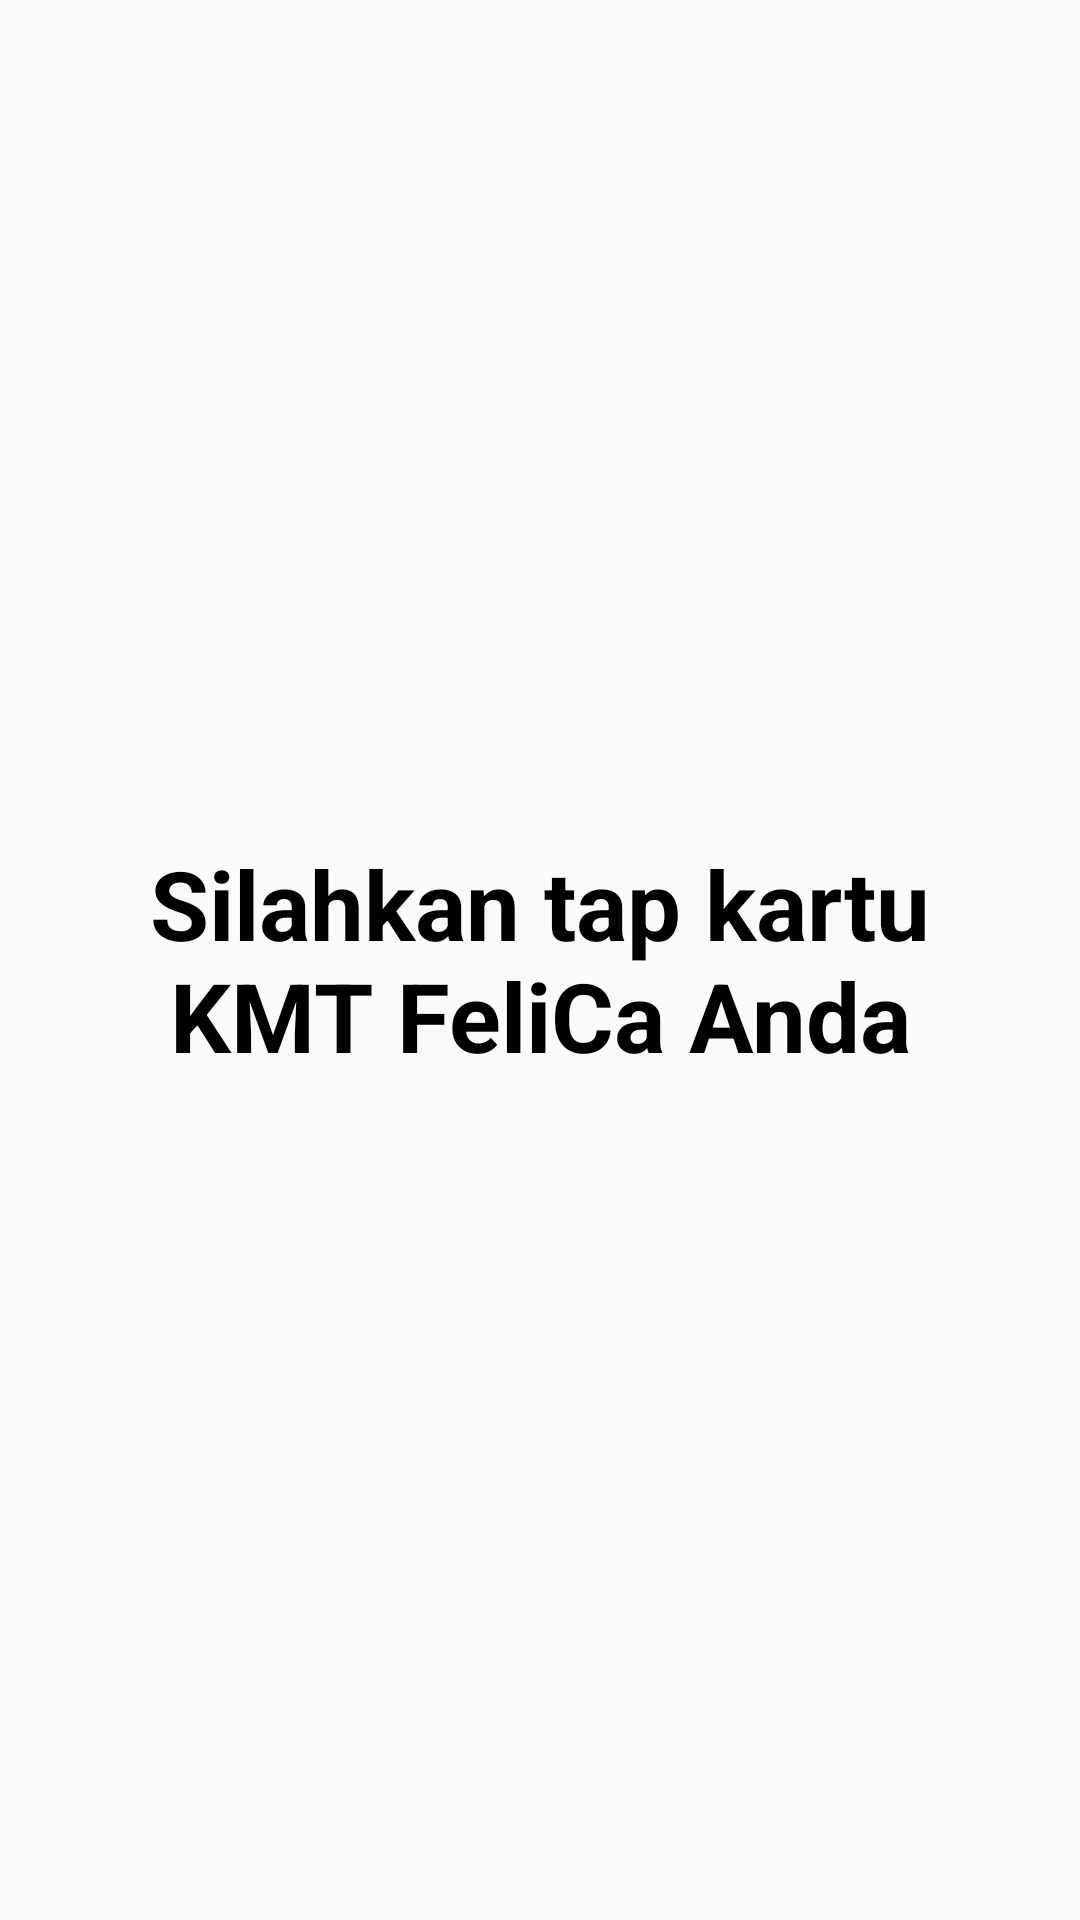

Produce the Android XML layout that renders to this screen, including the resource entries it uses.
<!-- AndroidManifest.xml: application theme AppTheme -->
<!-- res/layout/fragment_balance.xml -->
<?xml version="1.0" encoding="utf-8"?>
<RelativeLayout android:layout_width="fill_parent" android:layout_height="fill_parent"
    xmlns:android="http://schemas.android.com/apk/res/android">
    <TextView
        android:textSize="@dimen/font_size_small"
        android:gravity="center_horizontal"
        android:id="@+id/txt_card_number_label"
        android:visibility="gone"
        android:layout_width="fill_parent"
        android:layout_height="wrap_content"
        android:layout_marginLeft="@dimen/spacing"
        android:layout_marginRight="@dimen/spacing"
        android:layout_marginBottom="@dimen/text_gap"
        android:text="@string/readeractivity.label.cardnumber"
        android:layout_above="@id/txt_card_number"
        android:layout_centerHorizontal="true" />
    <TextView
        android:textSize="@dimen/font_size_medium"
        android:textColor="@android:color/black"
        android:gravity="center_horizontal"
        android:id="@+id/txt_card_number"
        android:visibility="gone"
        android:layout_width="fill_parent"
        android:layout_height="wrap_content"
        android:layout_marginLeft="@dimen/spacing"
        android:layout_marginRight="@dimen/spacing"
        android:layout_marginBottom="@dimen/spacing"
        android:layout_above="@id/txt_balance_label"
        android:layout_centerHorizontal="true" />
    <TextView
        android:textSize="@dimen/font_size_medium"
        android:gravity="center_horizontal"
        android:id="@+id/txt_balance_label"
        android:visibility="gone"
        android:layout_width="fill_parent"
        android:layout_height="wrap_content"
        android:layout_marginLeft="@dimen/spacing"
        android:layout_marginRight="@dimen/spacing"
        android:layout_marginBottom="@dimen/text_gap"
        android:text="@string/readeractivity.label.balance"
        android:layout_above="@id/txt_balance"
        android:layout_alignParentLeft="true" />
    <TextView
        android:textSize="@dimen/font_size_large"
        android:textStyle="bold"
        android:textColor="@android:color/black"
        android:gravity="center_horizontal"
        android:id="@+id/txt_balance"
        android:layout_width="fill_parent"
        android:layout_height="wrap_content"
        android:layout_marginLeft="@dimen/spacing"
        android:layout_marginRight="@dimen/spacing"
        android:layout_marginBottom="@dimen/spacing"
        android:text="@string/readeractivity.label.tapyourcard"
        android:layout_centerHorizontal="true"
        android:layout_centerVertical="true" />
    <TextView
        android:textSize="@dimen/font_size_small"
        android:gravity="center_horizontal"
        android:id="@+id/txt_last_transaction_label"
        android:visibility="gone" android:layout_width="fill_parent"
        android:layout_height="wrap_content"
        android:layout_marginLeft="@dimen/spacing"
        android:layout_marginRight="@dimen/spacing"
        android:layout_marginBottom="@dimen/text_gap"
        android:text="@string/readeractivity.label.lasttransaction"
        android:layout_below="@id/txt_balance"
        android:layout_centerHorizontal="true" />
    <TextView
        android:textSize="@dimen/font_size_medium"
        android:textColor="@android:color/black"
        android:gravity="center_horizontal"
        android:id="@+id/txt_last_transaction"
        android:visibility="gone"
        android:layout_width="fill_parent"
        android:layout_height="wrap_content"
        android:layout_marginLeft="@dimen/spacing"
        android:layout_marginRight="@dimen/spacing"
        android:layout_below="@id/txt_last_transaction_label" />
</RelativeLayout>
<!-- resources referenced by this layout -->
<resources>
  <dimen name="font_size_large">32.0sp</dimen>
  <dimen name="font_size_medium">24.0sp</dimen>
  <dimen name="font_size_small">16.0sp</dimen>
  <dimen name="spacing">16.0dip</dimen>
  <dimen name="text_gap">8.0dip</dimen>
  <string name="readeractivity.label.balance">Saldo:</string>
  <string name="readeractivity.label.cardnumber">Nomor Kartu:</string>
  <string name="readeractivity.label.lasttransaction">Transaksi terakhir:</string>
  <string name="readeractivity.label.tapyourcard">Silahkan tap kartu KMT FeliCa Anda</string>
  <style name="Theme.AppCompat.Light.DarkActionBar" parent="@style/Base.Theme.AppCompat.Light.DarkActionBar" />
  <style name="Base.Theme.AppCompat.Light" parent="@style/Base.V7.Theme.AppCompat.Light" />
  <style name="ThemeOverlay.AppCompat.Light" parent="@style/Base.ThemeOverlay.AppCompat.Light" />
  <style name="Widget.AppCompat.ListView.DropDown" parent="@style/Base.Widget.AppCompat.ListView.DropDown" />
  <style name="ThemeOverlay.AppCompat.ActionBar" parent="@style/Base.ThemeOverlay.AppCompat.ActionBar" />
  <style name="Widget.AppCompat.ActionMode" parent="@style/Base.Widget.AppCompat.ActionMode" />
  <style name="ThemeOverlay.AppCompat.Dialog" parent="@style/Base.ThemeOverlay.AppCompat.Dialog" />
  <style name="Widget.AppCompat.Light.ActionButton" parent="@style/Widget.AppCompat.ActionButton" />
  <style name="Widget.AppCompat.ButtonBar" parent="@style/Base.Widget.AppCompat.ButtonBar" />
  <style name="Widget.AppCompat.Button.Borderless" parent="@style/Base.Widget.AppCompat.Button.Borderless" />
  <style name="Widget.AppCompat.Toolbar" parent="@style/Base.Widget.AppCompat.Toolbar" />
  <style name="Widget.AppCompat.Light.PopupMenu" parent="@style/Base.Widget.AppCompat.Light.PopupMenu" />
  <style name="Widget.AppCompat.ImageButton" parent="@style/Base.Widget.AppCompat.ImageButton" />
  <style name="Widget.AppCompat.Light.SearchView" parent="@style/Widget.AppCompat.SearchView" />
  <style name="Widget.AppCompat.ListPopupWindow" parent="@style/Base.Widget.AppCompat.ListPopupWindow" />
  <style name="TextAppearance.AppCompat.Subhead" parent="@style/Base.TextAppearance.AppCompat.Subhead" />
  <style name="Theme.AppCompat.CompactMenu" parent="@style/Base.Theme.AppCompat.CompactMenu" />
  <style name="AlertDialog.AppCompat.Light" parent="@style/Base.AlertDialog.AppCompat.Light" />
  <style name="ThemeOverlay.AppCompat.Dialog.Alert" parent="@style/Base.ThemeOverlay.AppCompat.Dialog.Alert" />
  <style name="Widget.AppCompat.Button" parent="@style/Base.Widget.AppCompat.Button" />
  <style name="Widget.AppCompat.Button.Small" parent="@style/Base.Widget.AppCompat.Button.Small" />
  <style name="Widget.AppCompat.EditText" parent="@style/Base.Widget.AppCompat.EditText" />
  <style name="Widget.AppCompat.RatingBar" parent="@style/Base.Widget.AppCompat.RatingBar" />
  <style name="Widget.AppCompat.RatingBar.Indicator" parent="@style/Base.Widget.AppCompat.RatingBar.Indicator" />
  <style name="Widget.AppCompat.RatingBar.Small" parent="@style/Base.Widget.AppCompat.RatingBar.Small" />
  <style name="Widget.AppCompat.SeekBar" parent="@style/Base.Widget.AppCompat.SeekBar" />
  <style name="Widget.AppCompat.Spinner" parent="@style/Base.Widget.AppCompat.Spinner" />
  <style name="Widget.AppCompat.ListMenuView" parent="@style/Base.Widget.AppCompat.ListMenuView" />
  <style name="TextAppearance.AppCompat" parent="@style/Base.TextAppearance.AppCompat" />
  <style name="TextAppearance.AppCompat.Inverse" parent="@style/Base.TextAppearance.AppCompat.Inverse" />
  <style name="TextAppearance.AppCompat.Large" parent="@style/Base.TextAppearance.AppCompat.Large" />
  <style name="TextAppearance.AppCompat.Medium" parent="@style/Base.TextAppearance.AppCompat.Medium" />
  <style name="TextAppearance.AppCompat.Small" parent="@style/Base.TextAppearance.AppCompat.Small" />
  <style name="Base.TextAppearance.AppCompat.Widget.Button" parent="@style/TextAppearance.AppCompat.Button" />
</resources>
